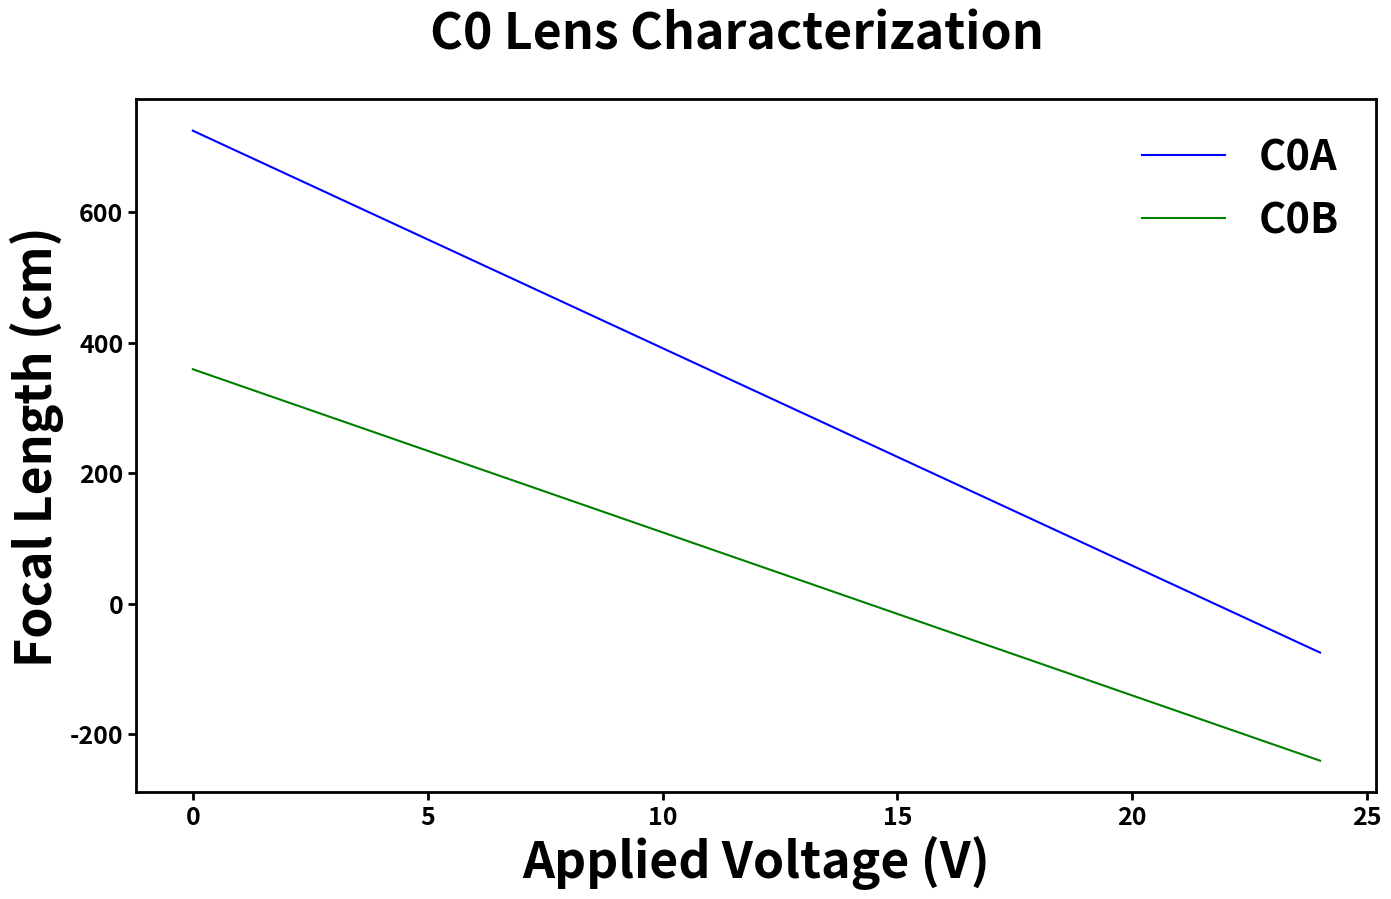

This chart was generated by the following Python code:
# -*- coding: utf-8 -*-
"""
Created on Fri Apr  6 10:57:30 2018

[redacted]
"""

import numpy as np
import matplotlib.pyplot as plt
import os

ca_list=[[20.3, 19.75],[19.7,27.625]] # [Voltage, Distance] CA, OA in inches
cb_list=[[12.6,19.75],[11.8,27.625]]

C0A = np.array(ca_list)
C0B = np.array(cb_list)

C0A[0,1]=C0A[0,1]*2.54 # to cm
C0A[1,1]=C0A[1,1]*2.54 # to cm

C0B[0,1]=C0B[0,1]*2.54 # to cm
C0B[1,1]=C0B[1,1]*2.54 # to cm

Top_to_C0A=2 #cm
Top_to_C0B=6 #cm

C0A[0,1]=C0A[0,1]-Top_to_C0A
C0A[1,1]=C0A[1,1]-Top_to_C0A

C0B[0,1]=C0B[0,1]-Top_to_C0B
C0B[1,1]=C0B[1,1]-Top_to_C0B

dyA=C0A[1,1]-C0A[0,1]
dxA=C0A[1,0]-C0A[0,0]

mA=dyA/dxA
bA=C0A[1,1]-mA*C0A[1,0]

dyB=C0B[1,1]-C0B[0,1]
dxB=C0B[1,0]-C0B[0,0]

mB=dyB/dxB
bB=C0B[1,1]-mB*C0B[1,0]

t=np.arange(0,25,1)

plt.rc('font', weight='bold')
plt.rcParams['axes.linewidth']=2
plt.rcParams['figure.figsize'] = (16,9)

Title='C0 Lens Characterization'

fig = plt.figure()
fig.suptitle(Title, fontsize=36, fontweight='bold')

ax = fig.add_subplot(111)

ax.set_xlabel('Applied Voltage (V)', fontsize=36, fontweight='bold')
ax.set_ylabel('Focal Length (cm)', fontsize=36, fontweight='bold')

ax.tick_params(axis='both', which='major', labelsize=18, width=2, length=6)
ax.tick_params(axis='both', which='minor', labelsize=18, width=2, length=6)
ax.xaxis.get_offset_text().set_visible(False)

fig=plt.plot(mA*t+bA,'b-',label='C0A')
fig=plt.plot(mB*t+bB,'g-',label='C0B')

leg=plt.legend(fontsize=30, loc='best', frameon=False)

save_loc= Title + '.png'
plt.savefig(save_loc)

#plt.show

